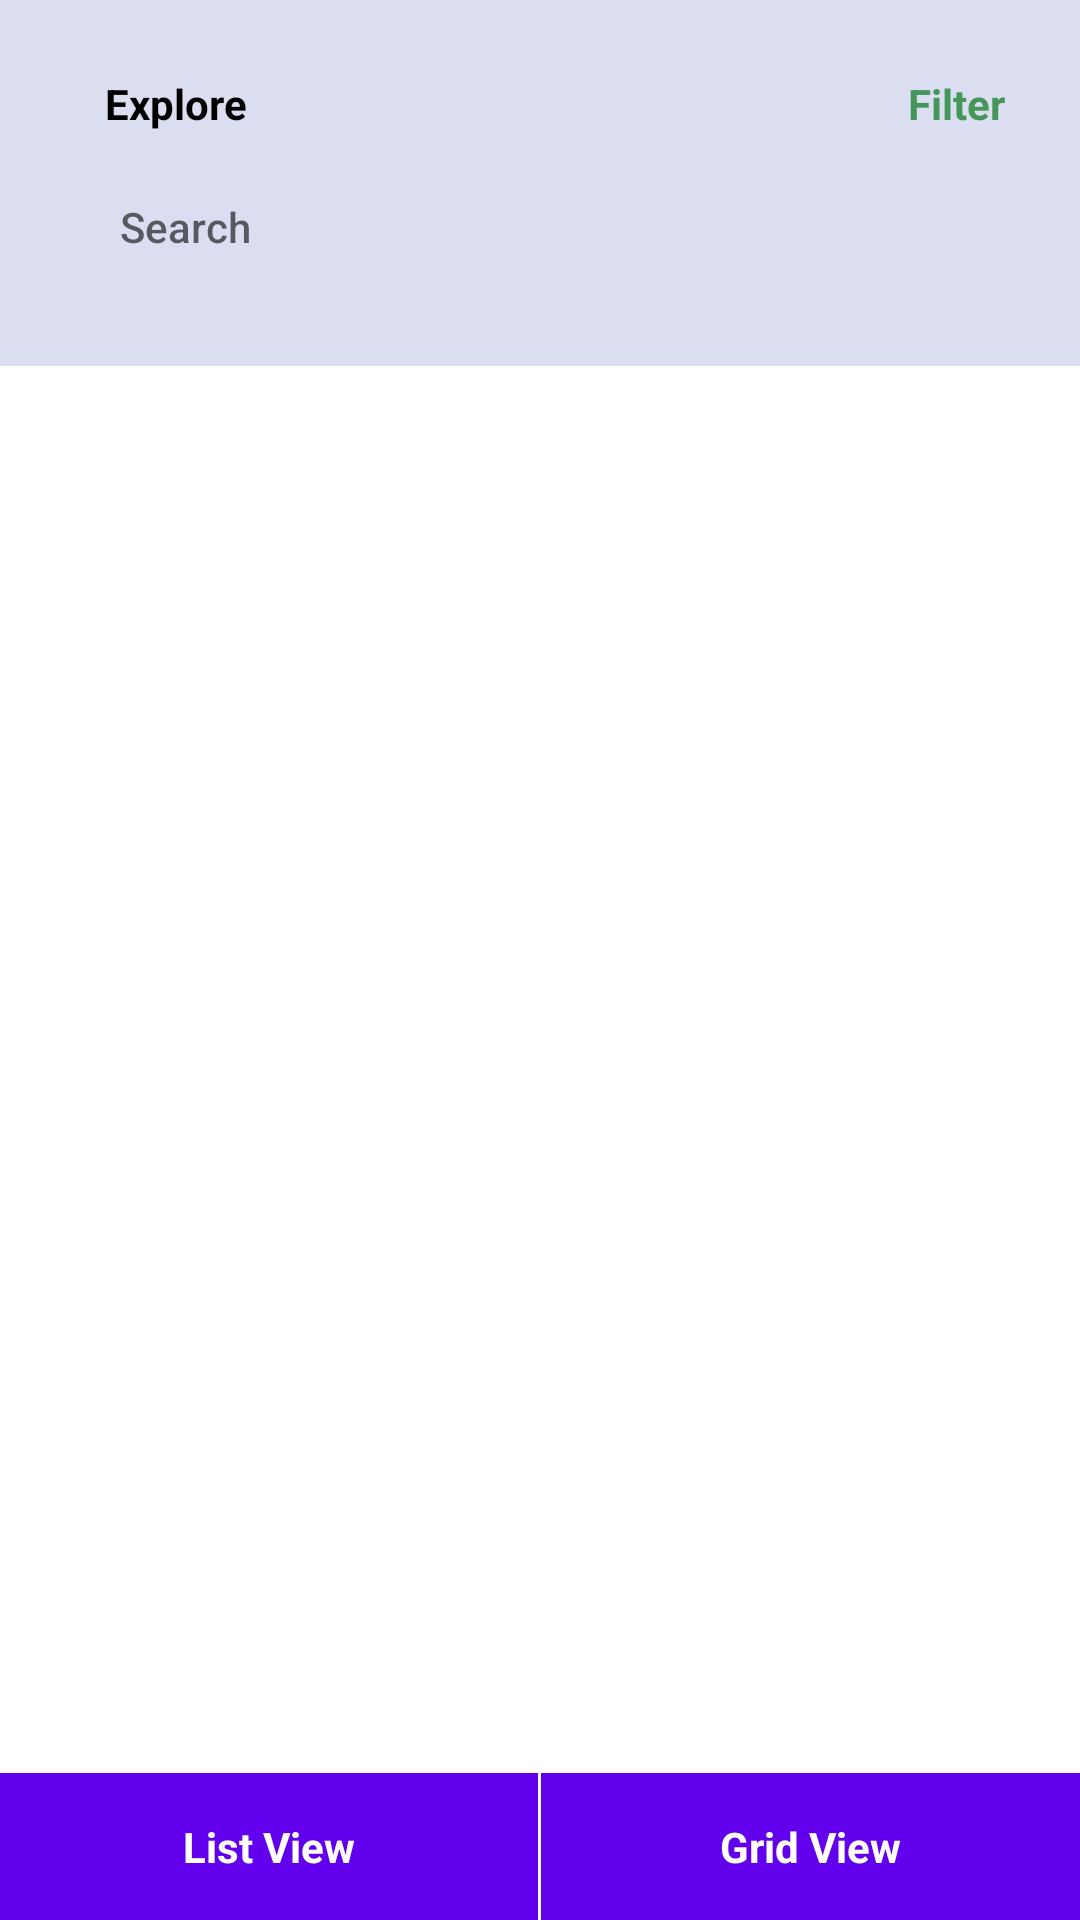

Here is an Android app screen rendered from its layout file. Give the layout XML and the strings, colors and styles it references.
<!-- AndroidManifest.xml: application theme Theme.WorkIndia -->
<!-- res/layout/activity_main.xml -->
<?xml version="1.0" encoding="utf-8"?>
<LinearLayout xmlns:android="http://schemas.android.com/apk/res/android"
    xmlns:app="http://schemas.android.com/apk/res-auto"
    xmlns:tools="http://schemas.android.com/tools"
    android:layout_width="match_parent"
    android:layout_height="match_parent"
    android:background="@color/white"
    android:orientation="vertical"
    tools:context=".MainActivity">

    <LinearLayout
        android:layout_width="match_parent"
        android:layout_height="wrap_content"
        android:background="#dbdef1"
        android:orientation="vertical"
        android:padding="25dp">

        <RelativeLayout
            android:layout_width="match_parent"
            android:layout_height="wrap_content"
            android:layout_marginBottom="10dp">

            <androidx.appcompat.widget.AppCompatTextView
                android:layout_width="wrap_content"
                android:layout_height="wrap_content"
                android:layout_alignParentStart="true"
                android:layout_marginStart="10dp"
                android:text="@string/explore"
                android:textColor="@color/black"
                android:textSize="14sp"
                android:textStyle="bold" />

            <androidx.appcompat.widget.AppCompatTextView
                android:layout_width="wrap_content"
                android:layout_height="wrap_content"
                android:layout_alignParentEnd="true"
                android:text="@string/filter"
                android:textColor="#449759"
                android:textSize="14sp"
                android:textStyle="bold" />
        </RelativeLayout>

        <androidx.appcompat.widget.AppCompatEditText
            android:layout_width="match_parent"
            android:layout_height="wrap_content"
            android:background="@drawable/search_bg"
            android:fontFamily="sans-serif-medium"
            android:hint="@string/search"
            android:paddingHorizontal="15dp"
            android:paddingVertical="12dp"
            android:textSize="14sp" />
    </LinearLayout>

    <androidx.recyclerview.widget.RecyclerView
        android:id="@+id/recyclerView"
        android:layout_width="match_parent"
        android:layout_height="0dp"
        android:layout_weight="1"
        android:paddingHorizontal="15dp"
        android:paddingTop="15dp"
        app:layoutManager="androidx.recyclerview.widget.LinearLayoutManager"
        app:spanCount="3"
        tools:listitem="@layout/recycler_linear_item" />

    <LinearLayout
        android:layout_width="match_parent"
        android:layout_height="wrap_content"
        android:orientation="horizontal">

        <androidx.appcompat.widget.AppCompatTextView
            style="@style/BottomOptionStyle"
            android:onClick="showListView"
            android:text="@string/list" />

        <View
            android:layout_width="1dp"
            android:layout_height="match_parent"
            android:background="@android:color/white" />

        <androidx.appcompat.widget.AppCompatTextView
            style="@style/BottomOptionStyle"
            android:onClick="showGridView"
            android:text="@string/grid" />
    </LinearLayout>
</LinearLayout>
<!-- res/layout/recycler_linear_item.xml (included above) -->
<?xml version="1.0" encoding="utf-8"?>
<LinearLayout xmlns:android="http://schemas.android.com/apk/res/android"
    android:layout_width="match_parent"
    android:layout_height="wrap_content"
    android:orientation="horizontal"
    android:padding="10dp">

    <View
        android:layout_width="40dp"
        android:layout_height="40dp"
        android:background="@drawable/image_bg" />

    <LinearLayout
        android:layout_width="match_parent"
        android:layout_height="wrap_content"
        android:layout_marginStart="10dp"
        android:orientation="vertical">

        <androidx.appcompat.widget.AppCompatTextView
            android:id="@+id/nameTextView"
            android:layout_width="wrap_content"
            android:layout_height="wrap_content"
            android:text="Item 1"
            android:textColor="@color/black"
            android:textSize="14sp"
            android:textStyle="bold" />

        <LinearLayout
            android:layout_width="match_parent"
            android:layout_height="wrap_content"
            android:orientation="horizontal">

            <androidx.appcompat.widget.AppCompatTextView
                android:id="@+id/priceTextView"
                android:layout_width="0dp"
                android:layout_height="wrap_content"
                android:layout_weight="1"
                android:text="@string/set_cost"
                android:textSize="12sp" />

            <androidx.appcompat.widget.AppCompatTextView
                android:id="@+id/shippingTextView"
                android:layout_width="0dp"
                android:layout_height="wrap_content"
                android:layout_weight="2"
                android:gravity="center"
                android:text="Same Day Shipping"
                android:textSize="12sp" />
        </LinearLayout>

        <View
            android:layout_width="match_parent"
            android:layout_height="1dp"
            android:layout_marginTop="10dp"
            android:background="#f4f4f4" />
    </LinearLayout>
</LinearLayout>
<!-- resources referenced by this layout -->
<resources>
  <!-- drawable image_bg (drawable) -->
  <?xml version="1.0" encoding="utf-8"?>
  <shape xmlns:android="http://schemas.android.com/apk/res/android">
      <solid android:color="#f4f4f4" />
      <corners android:radius="10dp" />
  </shape>
  <string name="explore">Explore</string>
  <string name="filter">Filter</string>
  <string name="grid">Grid View</string>
  <string name="list">List View</string>
  <string name="search">Search</string>
  <string name="set_cost">MRP: <b>₹%1$s</b></string>
  <style name="BottomOptionStyle">
          <item name="android:layout_width">0dp</item>
          <item name="android:layout_height">wrap_content</item>
          <item name="android:layout_weight">1</item>
          <item name="android:gravity">center</item>
          <item name="android:background">@color/design_default_color_primary</item>
          <item name="android:padding">15dp</item>
          <item name="android:textColor">@android:color/white</item>
          <item name="android:textStyle">bold</item>
      </style>
  <style name="Theme.WorkIndia" parent="Theme.AppCompat.Light.NoActionBar">
          
          <item name="colorPrimary">@color/purple_500</item>
          <item name="colorPrimaryVariant">@color/purple_700</item>
          <item name="colorOnPrimary">@color/white</item>
          
          <item name="colorSecondary">@color/teal_200</item>
          <item name="colorSecondaryVariant">@color/teal_700</item>
          <item name="colorOnSecondary">@color/black</item>
          
          <item name="android:statusBarColor" tools:targetApi="l">?attr/colorPrimaryVariant</item>
          
      </style>
  <!-- not gathered from this repository: default colours our renderer supplied (Android Studio template values) -->
  <color name="purple_500">#FF6200EE</color>
  <color name="purple_700">#FF3700B3</color>
  <color name="teal_200">#FF03DAC5</color>
  <color name="teal_700">#FF018786</color>
  <color name="black">#FF000000</color>
  <color name="white">#FFFFFFFF</color>
</resources>
